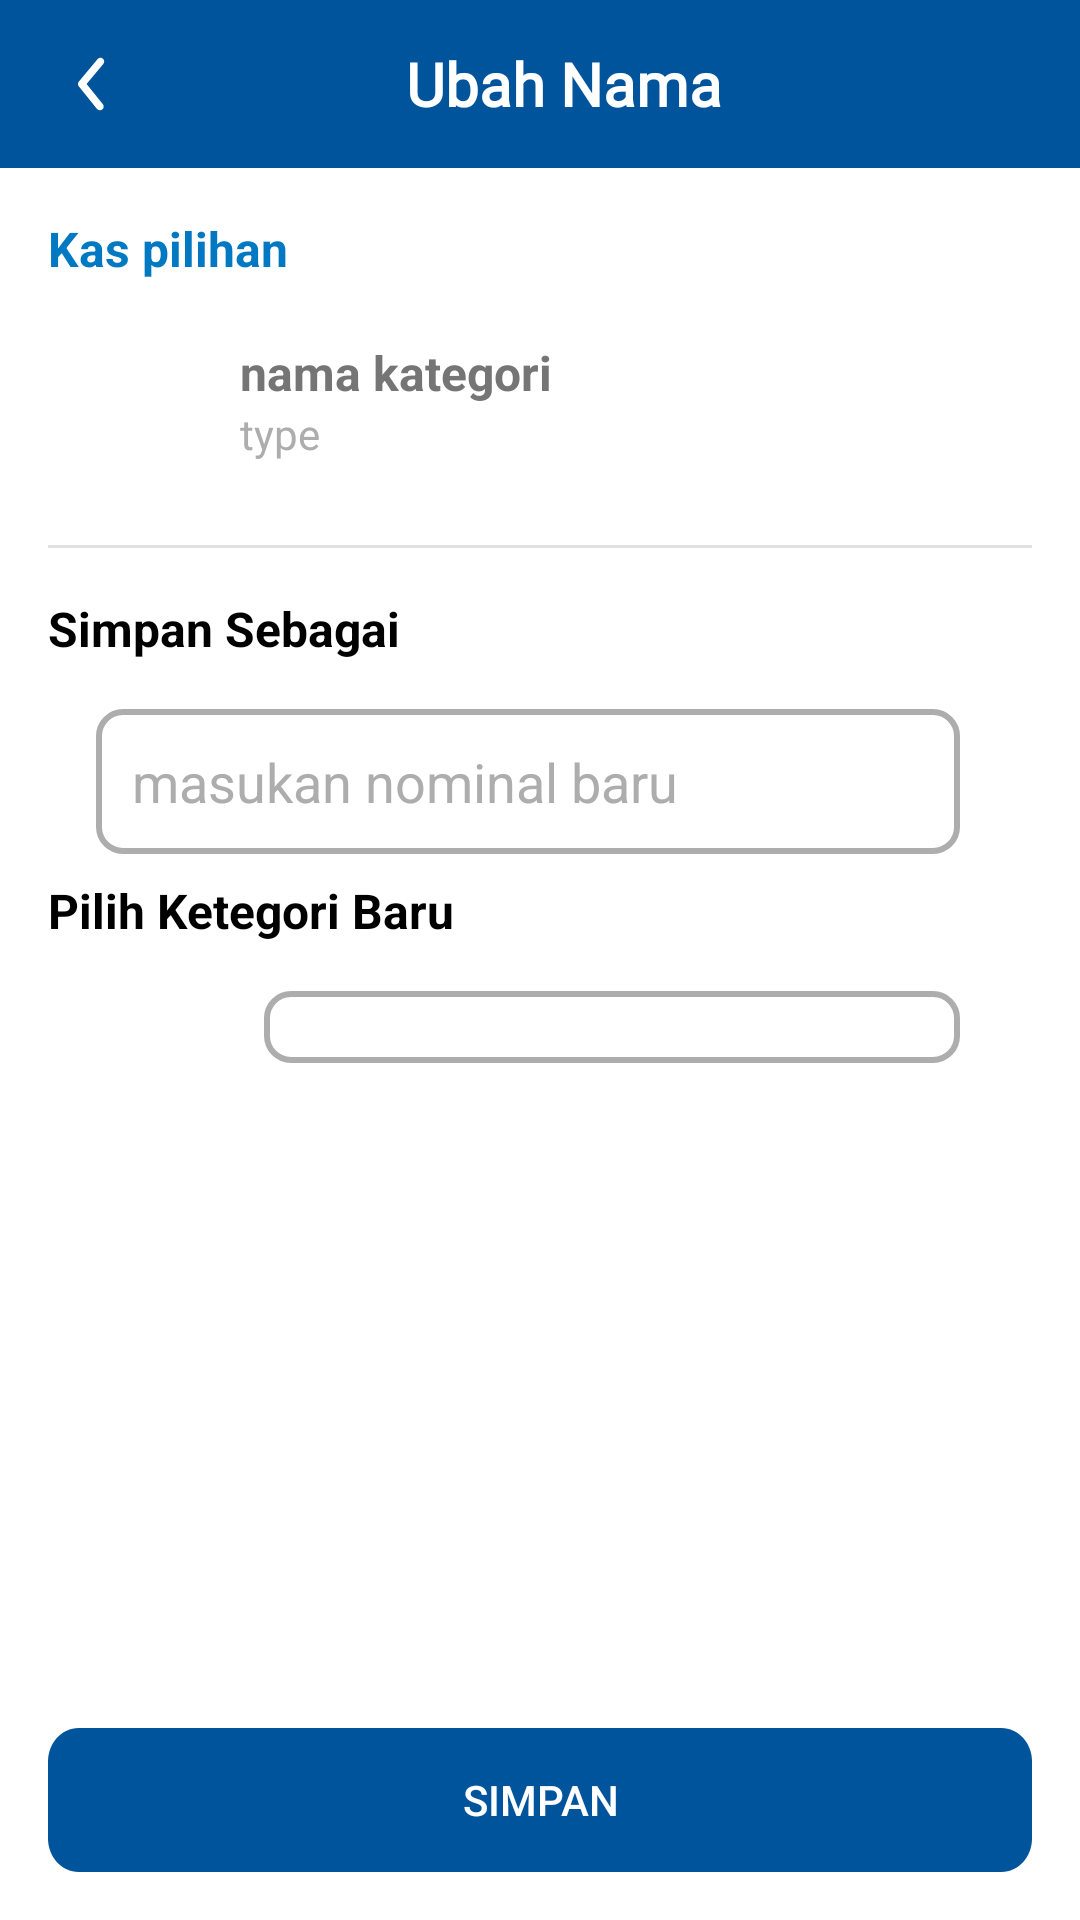

The Android layout XML behind this screen, and the referenced resources:
<!-- AndroidManifest.xml: activity theme Theme.AppCompat.DayNight.NoActionBar -->
<!-- res/layout/activity_edit_aruskas.xml -->
<?xml version="1.0" encoding="utf-8"?>
<LinearLayout xmlns:android="http://schemas.android.com/apk/res/android"
    xmlns:tools="http://schemas.android.com/tools"
    android:layout_width="match_parent"
    android:layout_height="match_parent"
    xmlns:app="http://schemas.android.com/apk/res-auto"
    android:background="#FFFFFF"
    android:orientation="vertical">

    
    <androidx.appcompat.widget.Toolbar
        android:id="@+id/toolbar1"
        android:layout_width="match_parent"
        android:layout_height="wrap_content"
        android:background="@color/blue_00549C"
        android:theme="@style/ThemeOverlay.AppCompat.Dark.ActionBar">

        <RelativeLayout
            android:layout_width="match_parent"
            android:layout_height="wrap_content"
            android:layout_gravity="center">

            <ImageButton
                android:id="@+id/btnnnBack"
                android:layout_width="wrap_content"
                android:layout_height="wrap_content"
                android:src="@drawable/ic_back_arrow"
                android:background="?attr/selectableItemBackgroundBorderless"
                app:tint="@android:color/white"
                android:layout_alignParentStart="true" />

            <TextView
                android:layout_width="wrap_content"
                android:layout_height="wrap_content"
                android:layout_centerInParent="true"
                android:text="Ubah Nama"
                android:textColor="@android:color/white"
                android:textSize="20sp"
                android:textStyle="bold"
                android:fontFamily="@font/poppins_medium" />
        </RelativeLayout>
    </androidx.appcompat.widget.Toolbar>

    
    <ScrollView
        android:layout_width="match_parent"
        android:layout_height="0dp"
        android:layout_weight="1"
        android:padding="16dp">

        <LinearLayout
            android:layout_width="match_parent"
            android:layout_height="wrap_content"
            android:orientation="vertical">

            
            <TextView
                android:layout_width="wrap_content"
                android:layout_height="wrap_content"
                android:text="Kas pilihan"
                android:textColor="#0079C2"
                android:textSize="16sp"
                android:textStyle="bold" />

            <LinearLayout
                android:layout_width="match_parent"
                android:layout_height="wrap_content"
                android:orientation="horizontal"
                android:layout_marginTop="8dp"
                android:padding="8dp">

                
                <ImageView
                    android:id="@+id/iconImageView"
                    android:layout_width="48dp"
                    android:layout_height="48dp"
                    android:layout_marginEnd="8dp"
                    android:src="@drawable/ic_bc_profil" />

                
                <LinearLayout
                    android:layout_width="0dp"
                    android:layout_height="wrap_content"
                    android:layout_weight="1"
                    android:layout_gravity="center"
                    android:orientation="vertical">

                    <TextView
                        android:id="@+id/categoryNameEditText"
                        android:layout_width="wrap_content"
                        android:layout_height="wrap_content"
                        android:text="nama kategori"
                        android:textColor="#757575"
                        android:textSize="16sp"
                        android:textStyle="bold" />

                    <TextView
                        android:id="@+id/tvJenis"
                        android:layout_width="wrap_content"
                        android:layout_height="wrap_content"
                        android:text="type"
                        android:textColor="@color/gray"
                        android:textSize="14sp" />


                </LinearLayout>
            </LinearLayout>

            
            <View
                android:layout_width="match_parent"
                android:layout_height="1dp"
                android:background="#E0E0E0"
                android:layout_marginVertical="16dp" />

            
            <TextView
                android:id="@+id/simpansebagai"
                android:layout_width="wrap_content"
                android:layout_height="wrap_content"
                android:text="Simpan Sebagai"
                android:textColor="#000000"
                android:textSize="16sp"
                android:textStyle="bold" />

            
            <LinearLayout
                android:layout_width="match_parent"
                android:layout_height="wrap_content"
                android:orientation="horizontal"
                android:layout_marginTop="8dp"
                android:padding="8dp">

                
                <LinearLayout
                    android:layout_width="0dp"
                    android:layout_height="wrap_content"
                    android:orientation="horizontal"
                    android:layout_marginStart="8dp"
                    android:layout_marginEnd="16dp"
                    android:background="@drawable/custom_edittext_selector"
                    android:padding="12dp"
                    android:layout_weight="1">

                    <EditText
                        android:id="@+id/amountEditText"
                        android:layout_width="match_parent"
                        android:layout_height="wrap_content"
                        android:hint="masukan nominal baru"
                        android:textColorHint="@color/gray"
                        android:textColor="@color/gray"
                        android:background="@android:color/transparent"
                        android:inputType="text" />
                </LinearLayout>
            </LinearLayout>
            
            <TextView
                android:id="@+id/kategoribaru"
                android:layout_width="wrap_content"
                android:layout_height="wrap_content"
                android:text="Pilih Ketegori Baru"
                android:textColor="#000000"
                android:textSize="16sp"
                android:textStyle="bold" />

            <LinearLayout
                android:layout_width="match_parent"
                android:layout_height="wrap_content"
                android:orientation="horizontal"
                android:layout_marginTop="8dp"
                android:padding="8dp">

                
                <ImageView
                    android:id="@+id/IconKategori"
                    android:layout_width="48dp"
                    android:layout_height="48dp"
                    android:src="@drawable/ic_rapat"
                    android:contentDescription="Icon kategori"
                    android:layout_marginEnd="8dp" />

                
                <LinearLayout
                    android:layout_width="0dp"
                    android:layout_height="wrap_content"
                    android:orientation="horizontal"
                    android:layout_marginStart="8dp"
                    android:layout_marginEnd="16dp"
                    android:background="@drawable/custom_edittext_selector"
                    android:padding="12dp"
                    android:layout_weight="1">

                    <Spinner
                        android:id="@+id/categoryTypeSpinner"
                        android:layout_width="match_parent"
                        android:layout_height="wrap_content"
                        android:hint="Buat nama kategori"
                        android:textColorHint="@color/gray"
                        android:textColor="@color/gray"
                        android:background="@android:color/transparent"
                        android:inputType="text" />
                </LinearLayout>
            </LinearLayout>
        </LinearLayout>
    </ScrollView>

    
    <Button
        android:id="@+id/btnSave"
        android:layout_width="match_parent"
        android:layout_height="wrap_content"
        android:text="Simpan"
        android:layout_marginStart="16dp"
        android:layout_marginEnd="16dp"
        android:layout_marginBottom="16dp"
        android:backgroundTint="@color/blue_00549C"
        android:textColor="@android:color/white"
        android:drawablePadding="12dp"
        android:padding="12dp"
        android:background="@drawable/bg_button_rounded" />
</LinearLayout>
<!-- resources referenced by this layout -->
<resources>
  <color name="blue_00549C">#00549C</color>
  <color name="gray">#ADADAD</color>
  <!-- drawable bg_button_rounded (drawable) -->
  <vector xmlns:android="http://schemas.android.com/apk/res/android"
      android:width="322dp"
      android:height="43dp"
      android:viewportWidth="322"
      android:viewportHeight="43">
      <path
          android:fillColor="#FF00549C"
          android:pathData="M0 10c0-5.52 4.48-10 10-10h302c5.52 0 10 4.48 10 10v23c0 5.52-4.48 10-10 10h-302c-5.52 0-10-4.48-10-10z"/>
  </vector>
  <!-- drawable custom_edittext_selector (drawable) -->
  <?xml version="1.0" encoding="utf-8"?>
  <selector xmlns:android="http://schemas.android.com/apk/res/android">
      <item android:state_focused="true">
          <shape android:shape="rectangle">
              <solid android:color="@android:color/transparent"/>
              <stroke android:width="2dp" android:color="#0F78CB"/> 
              <corners android:radius="8dp"/>
          </shape>
      </item>
      <item>
          <shape android:shape="rectangle">
              <solid android:color="@android:color/transparent"/>
              <stroke android:width="2dp" android:color="#ADADAD"/> 
              <corners android:radius="8dp"/>
          </shape>
      </item>
  </selector>
  <!-- drawable ic_back_arrow (drawable) -->
  <vector xmlns:android="http://schemas.android.com/apk/res/android"
      android:width="30dp"
      android:height="30dp"
      android:viewportWidth="30"
      android:viewportHeight="30">
      <path
          android:fillColor="#FFF8F8F8"
          android:pathData="M17.29 23.75c-0.19 0-0.37-0.04-0.54-0.12-0.17-0.08-0.32-0.2-0.44-0.34l-6.03-7.5c-0.19-0.23-0.29-0.5-0.29-0.8 0-0.29 0.1-0.57 0.29-0.79l6.25-7.5c0.2-0.26 0.51-0.42 0.84-0.45 0.33-0.03 0.66 0.08 0.92 0.29 0.25 0.21 0.41 0.51 0.44 0.85 0.03 0.33-0.07 0.65-0.28 0.91L12.86 15l5.4 6.7c0.16 0.18 0.25 0.4 0.28 0.64 0.03 0.24 0 0.48-0.1 0.7-0.11 0.21-0.27 0.4-0.48 0.52-0.2 0.13-0.43 0.2-0.67 0.19Z"/>
  </vector>
</resources>
